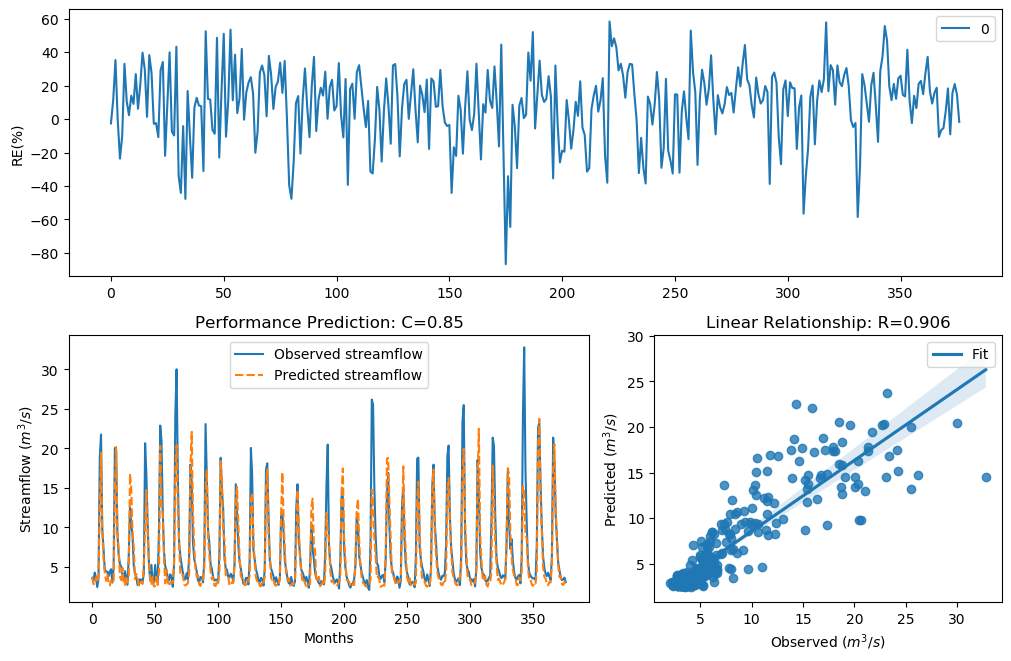

The data file committed next to this chart (first rows):
y_true, y_pred, y_true_scaled, y_pred_scaled
3.63, 3.725, -0.29, -0.2602
3.21, 2.846, -0.4343, -0.5787
4.29, 2.775, -0.09927, -0.6094
3.67, 3.688, -0.2773, -0.2716
2.46, 3.041, -0.758, -0.4986
3.54, 3.886, -0.3192, -0.2115
18.82, 12.61, 1.354, 0.9986
21.76, 19.46, 1.476, 1.382
9.83, 9.599, 0.7643, 0.7414
7.16, 6.158, 0.4499, 0.2936
4.67, 4.247, -0.004613, -0.1106
4.44, 3.246, -0.06076, -0.421
4.4, 4.128, -0.07088, -0.1428
3.83, 3.046, -0.2281, -0.4969
4.42, 2.664, -0.0658, -0.6595
4.72, 3.317, 0.007159, -0.3953
3.03, 2.99, -0.5031, -0.5193
4.87, 3.006, 0.04161, -0.5125
20.07, 14.56, 1.408, 1.129
19.62, 20.18, 1.389, 1.413
9.33, 9.553, 0.7138, 0.7368
6.56, 7.267, 0.3597, 0.4651
5.37, 3.804, 0.1479, -0.236
5.07, 3.34, 0.08563, -0.3875
4.02, 4.903, -0.1728, 0.04903
3.34, 3.048, -0.3873, -0.4959
4.47, 2.687, -0.05324, -0.649
3.61, 3.878, -0.2964, -0.2138
2.75, 3.019, -0.6205, -0.5075
6.28, 3.565, 0.3143, -0.3111
12.55, 16.81, 0.9944, 1.256
10.44, 15.05, 0.822, 1.159
9.01, 9.388, 0.6798, 0.7199
5.12, 7.563, 0.09631, 0.5056
4.16, 3.462, -0.134, -0.3453
3.72, 4.099, -0.2617, -0.1507
2.73, 3.688, -0.6294, -0.2716
2.73, 2.539, -0.6294, -0.7189
3.43, 2.993, -0.3561, -0.5178
3.4, 3.124, -0.3664, -0.4667
3.1, 2.86, -0.4758, -0.5726
4.17, 5.467, -0.1312, 0.1672
20.66, 9.811, 1.432, 0.7624
16.78, 14.75, 1.255, 1.141
10.67, 9.428, 0.8427, 0.7239
5.59, 5.952, 0.1911, 0.2578
3.31, 3.6, -0.398, -0.2995
5.26, 2.704, 0.1256, -0.6409
3.05, 3.752, -0.4952, -0.2519
3.04, 2.54, -0.4992, -0.7184
5.26, 2.577, 0.1256, -0.7002
3.41, 3.77, -0.3629, -0.2464
3.07, 2.727, -0.4874, -0.6308
9.62, 4.481, 0.7435, -0.05056
22.89, 20.32, 1.518, 1.418
21.04, 12.94, 1.448, 1.023
12.14, 11.71, 0.9637, 0.9298
7, 6.135, 0.4268, 0.2898
5.08, 2.948, 0.08777, -0.5363
4.58, 4.597, -0.02618, -0.02204
... 317 more rows
